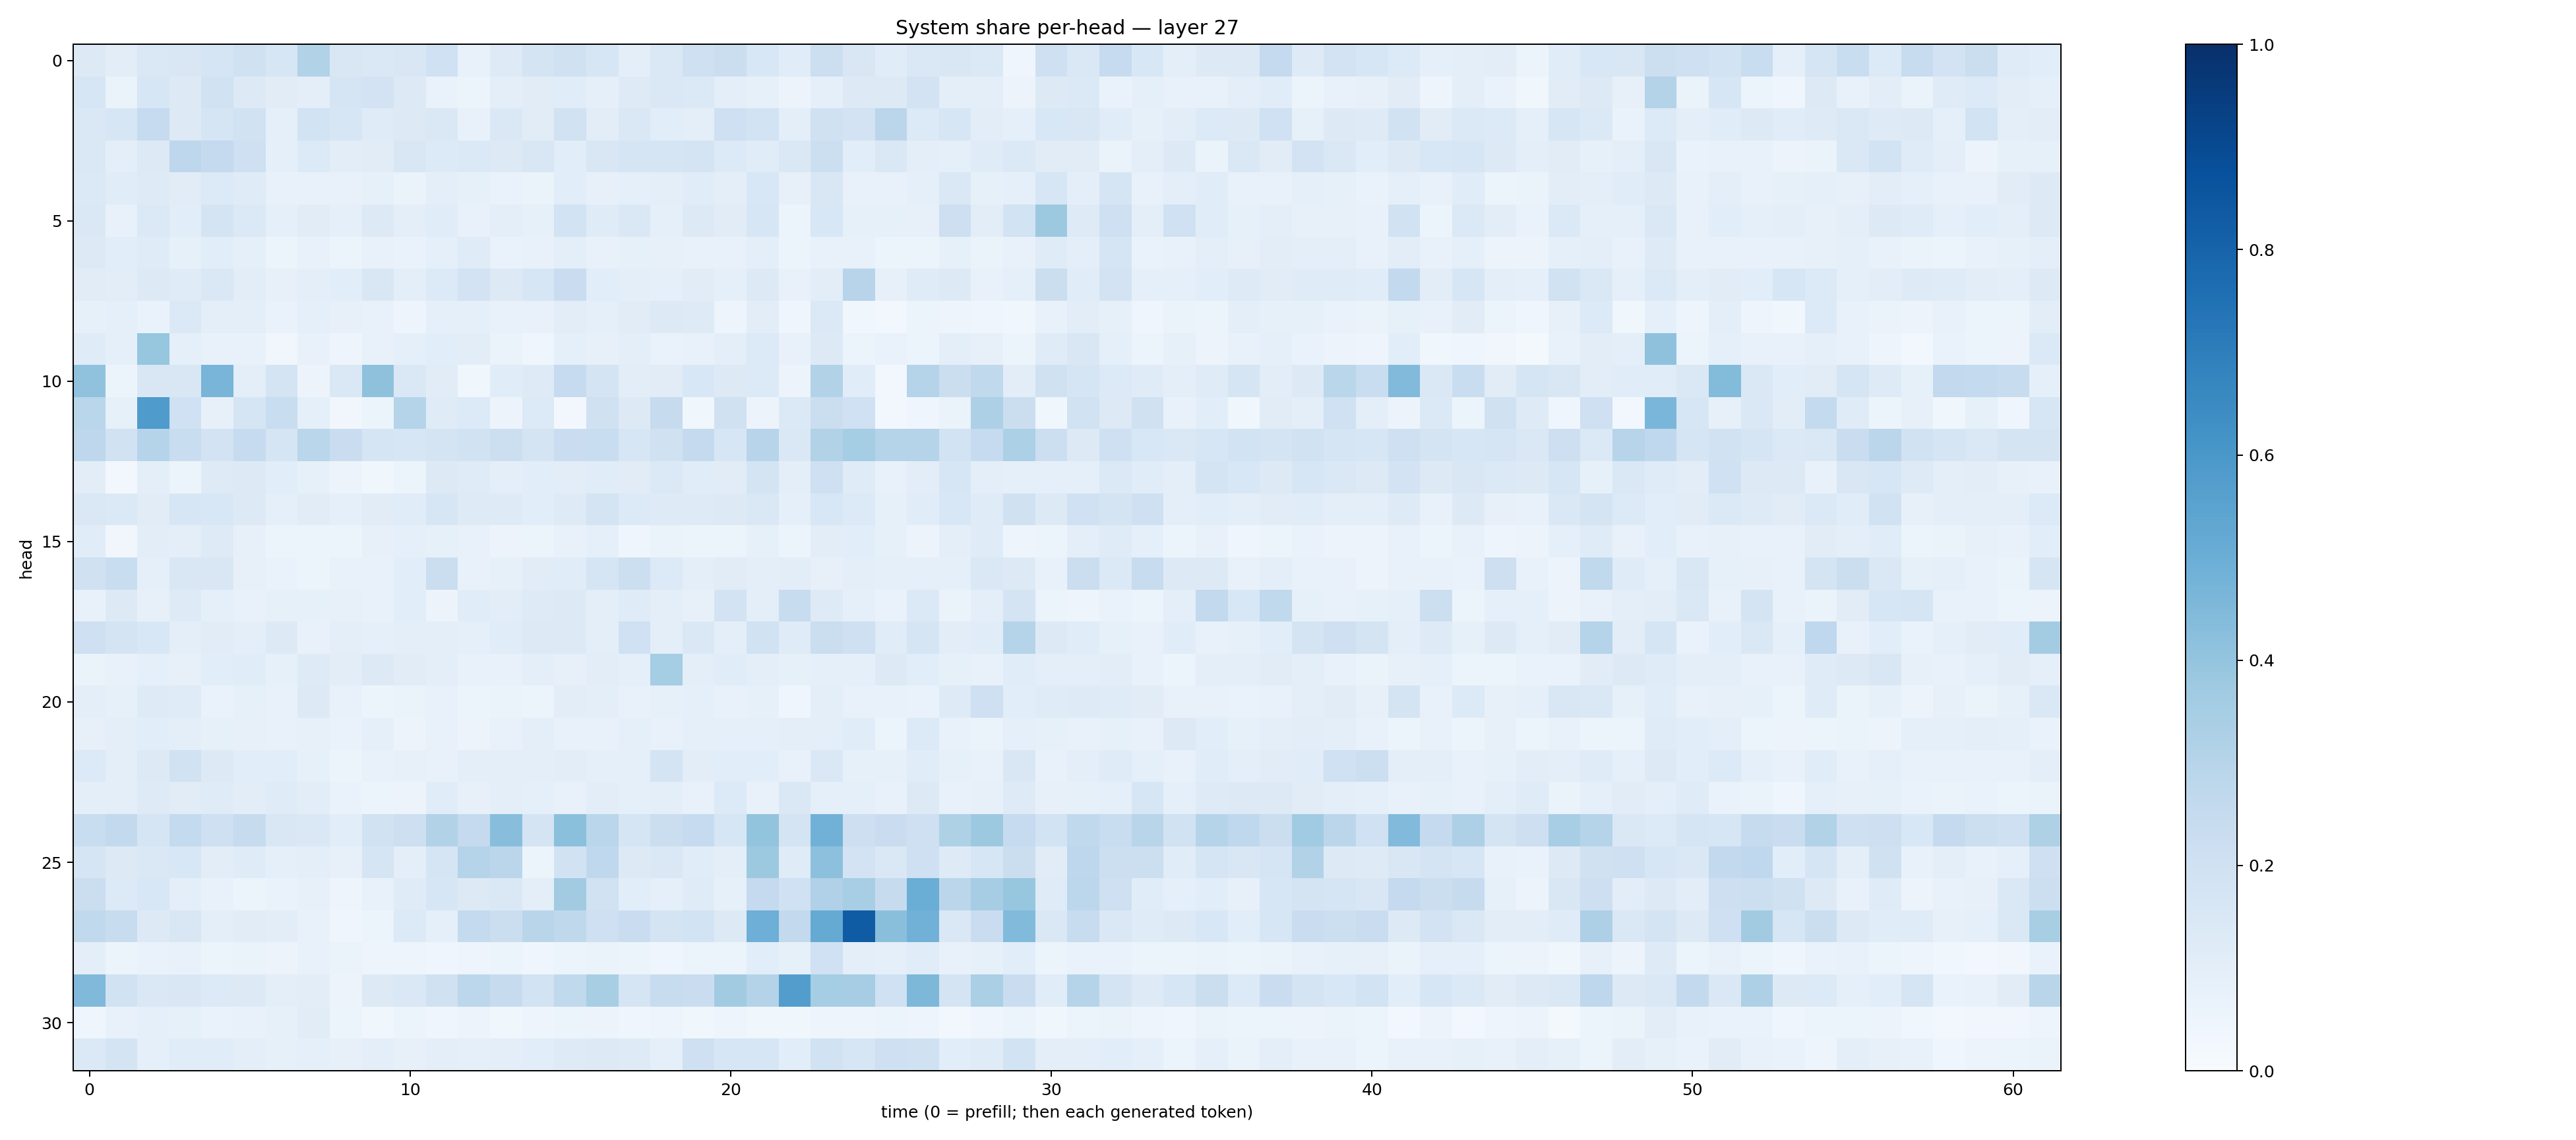

Values plotted in this chart, from the file beside it:
0.12790157, 0.101980425, 0.14379223, 0.15183325, 0.1685368, 0.19619119, 0.16174725, 0.3162895, 0.14851737, 0.14109538, 0.14979368, 0.20131668, 0.07682272, 0.12315137, 0.17271991, 0.19574112, 0.16095825, 0.096259736, 0.14266458, 0.20468791, 0.2265058, 0.15486555, 0.11658769, 0.21585849
0.1575, 0.06331, 0.1566, 0.128, 0.1879, 0.1251, 0.1109, 0.09681, 0.1655, 0.1801, 0.129, 0.06731, 0.06113, 0.0966, 0.1126, 0.1139, 0.09221, 0.1234, 0.1449, 0.1373, 0.09442, 0.08555, 0.056, 0.09269
0.1444, 0.1629, 0.2477, 0.1306, 0.1698, 0.1934, 0.09242, 0.185, 0.1638, 0.1185, 0.1257, 0.1447, 0.07287, 0.1463, 0.1098, 0.1904, 0.105, 0.1477, 0.1077, 0.09708, 0.2109, 0.1838, 0.09804, 0.1983
0.1427, 0.0971, 0.1253, 0.277, 0.2507, 0.2056, 0.08899, 0.1358, 0.1032, 0.1098, 0.1512, 0.1333, 0.1393, 0.1301, 0.1487, 0.1087, 0.1508, 0.1718, 0.1661, 0.1765, 0.1358, 0.1134, 0.1428, 0.2151
0.14, 0.1149, 0.1229, 0.1127, 0.1343, 0.1196, 0.0707, 0.07736, 0.07569, 0.08373, 0.06258, 0.09738, 0.08301, 0.06759, 0.06636, 0.1087, 0.07958, 0.09278, 0.1001, 0.1134, 0.09959, 0.1546, 0.08052, 0.1521
0.1461, 0.07349, 0.1396, 0.1077, 0.1747, 0.1375, 0.08611, 0.1111, 0.09295, 0.1315, 0.09963, 0.1134, 0.07179, 0.09976, 0.0841, 0.1861, 0.1201, 0.1436, 0.0908, 0.1308, 0.1126, 0.1638, 0.05862, 0.153
0.1327, 0.1062, 0.1206, 0.08587, 0.108, 0.0908, 0.06197, 0.07061, 0.06015, 0.07518, 0.06739, 0.08662, 0.1193, 0.07007, 0.07397, 0.09604, 0.07037, 0.08312, 0.08172, 0.07737, 0.07324, 0.09624, 0.05251, 0.07062
0.113, 0.1042, 0.125, 0.1188, 0.145, 0.1026, 0.07949, 0.09924, 0.1064, 0.15, 0.09958, 0.1336, 0.1822, 0.1325, 0.1613, 0.2278, 0.1056, 0.09462, 0.08868, 0.1095, 0.08652, 0.1314, 0.0724, 0.1025
0.0848, 0.08915, 0.06822, 0.1401, 0.09508, 0.09802, 0.06656, 0.09068, 0.08123, 0.07102, 0.04954, 0.08814, 0.08722, 0.07166, 0.0755, 0.1044, 0.09316, 0.1107, 0.1281, 0.1226, 0.04928, 0.1044, 0.04518, 0.1393
0.1174, 0.09034, 0.392, 0.08815, 0.07394, 0.07069, 0.03424, 0.0739, 0.0491, 0.07476, 0.09262, 0.108, 0.103, 0.06463, 0.04684, 0.08997, 0.0793, 0.09832, 0.06742, 0.07381, 0.09997, 0.1348, 0.07258, 0.1262
0.4099, 0.05217, 0.1494, 0.1496, 0.4685, 0.1008, 0.1738, 0.05785, 0.1453, 0.4115, 0.1438, 0.1107, 0.03668, 0.1158, 0.1235, 0.2471, 0.1725, 0.1038, 0.1127, 0.1551, 0.1309, 0.1363, 0.05747, 0.3107
0.2875, 0.0823, 0.5844, 0.2009, 0.08005, 0.1671, 0.2312, 0.09044, 0.03271, 0.05344, 0.2972, 0.1174, 0.1354, 0.0564, 0.1333, 0.03088, 0.1977, 0.1315, 0.2431, 0.03565, 0.1955, 0.05615, 0.1381, 0.2207
0.2764, 0.1887, 0.2999, 0.2314, 0.1828, 0.2464, 0.165, 0.2856, 0.2302, 0.1679, 0.1569, 0.1782, 0.1891, 0.2173, 0.1768, 0.2267, 0.2319, 0.1582, 0.1983, 0.2517, 0.158, 0.2962, 0.1456, 0.3141
0.1017, 0.02553, 0.09975, 0.05299, 0.1223, 0.1308, 0.107, 0.08414, 0.05816, 0.03591, 0.06145, 0.1256, 0.1183, 0.09637, 0.1076, 0.1046, 0.1164, 0.1098, 0.1369, 0.1167, 0.1119, 0.1762, 0.1011, 0.204
0.1454, 0.1403, 0.1116, 0.1584, 0.1537, 0.1298, 0.08873, 0.1128, 0.09189, 0.1098, 0.1142, 0.1621, 0.1249, 0.1228, 0.1069, 0.1229, 0.1745, 0.135, 0.1212, 0.1231, 0.1313, 0.1459, 0.09196, 0.1556
0.1142, 0.03374, 0.1016, 0.09915, 0.1223, 0.0814, 0.05881, 0.05285, 0.05297, 0.07902, 0.08742, 0.08208, 0.07262, 0.05539, 0.05998, 0.07104, 0.08778, 0.04072, 0.06394, 0.0513, 0.05979, 0.08293, 0.05452, 0.1026
0.1956, 0.231, 0.0898, 0.1486, 0.1491, 0.08194, 0.06867, 0.06152, 0.07512, 0.07133, 0.1081, 0.2251, 0.07587, 0.08237, 0.1109, 0.1157, 0.1708, 0.2184, 0.1331, 0.09598, 0.1119, 0.09845, 0.1026, 0.079
0.07292, 0.1272, 0.08172, 0.1249, 0.09344, 0.07782, 0.0822, 0.08209, 0.07992, 0.07219, 0.109, 0.05839, 0.1149, 0.1033, 0.1229, 0.1288, 0.09893, 0.1182, 0.09589, 0.07906, 0.1832, 0.1002, 0.2419, 0.1234
0.2082, 0.1773, 0.1548, 0.09964, 0.1105, 0.09441, 0.1273, 0.07748, 0.09509, 0.09245, 0.09619, 0.09646, 0.08671, 0.1146, 0.1258, 0.1275, 0.1008, 0.2025, 0.09749, 0.1461, 0.09903, 0.1878, 0.1194, 0.221
0.0649, 0.07553, 0.0933, 0.07966, 0.1092, 0.1168, 0.08301, 0.1223, 0.1053, 0.1326, 0.1108, 0.09478, 0.07517, 0.07088, 0.09742, 0.0803, 0.1021, 0.09182, 0.3533, 0.09845, 0.1163, 0.1003, 0.08455, 0.09184
0.09642, 0.08334, 0.1238, 0.1203, 0.06853, 0.08258, 0.07153, 0.1299, 0.07197, 0.05446, 0.06281, 0.07667, 0.0601, 0.06625, 0.06011, 0.1022, 0.09503, 0.07319, 0.08251, 0.09179, 0.07176, 0.08541, 0.04436, 0.09855
0.08169, 0.09383, 0.1059, 0.1012, 0.08213, 0.08125, 0.07622, 0.07929, 0.06978, 0.09171, 0.05684, 0.07333, 0.0585, 0.07809, 0.09485, 0.07379, 0.07262, 0.09011, 0.0708, 0.09105, 0.09052, 0.08936, 0.09819, 0.1007
0.1341, 0.09955, 0.1297, 0.1875, 0.132, 0.1061, 0.1076, 0.08309, 0.06129, 0.07551, 0.08103, 0.07388, 0.1002, 0.09425, 0.09581, 0.1049, 0.09348, 0.08965, 0.1779, 0.1017, 0.1088, 0.1078, 0.07606, 0.1434
0.097, 0.09754, 0.1216, 0.111, 0.1189, 0.1035, 0.1192, 0.1024, 0.0701, 0.06184, 0.05806, 0.1165, 0.08145, 0.09403, 0.09349, 0.0737, 0.1049, 0.09108, 0.09957, 0.07428, 0.1363, 0.07225, 0.1441, 0.09199
0.2323, 0.2593, 0.1651, 0.2559, 0.2086, 0.2451, 0.1501, 0.1469, 0.107, 0.1901, 0.2129, 0.3093, 0.2529, 0.4263, 0.1767, 0.4212, 0.2885, 0.1701, 0.2206, 0.2472, 0.1639, 0.4005, 0.1774, 0.4815
0.1702, 0.1269, 0.1416, 0.1536, 0.1027, 0.121, 0.0906, 0.09589, 0.0806, 0.1718, 0.09378, 0.1645, 0.3027, 0.2842, 0.05392, 0.1942, 0.2662, 0.1263, 0.1427, 0.1149, 0.09494, 0.378, 0.1185, 0.4172
0.223, 0.1333, 0.1534, 0.09834, 0.07427, 0.06196, 0.06779, 0.08154, 0.04842, 0.07795, 0.1173, 0.1578, 0.1293, 0.1446, 0.1, 0.3597, 0.1941, 0.1064, 0.08883, 0.1177, 0.08354, 0.2513, 0.2014, 0.3175
0.2624, 0.2393, 0.131, 0.152, 0.09695, 0.1097, 0.1032, 0.07205, 0.04209, 0.06047, 0.1331, 0.09229, 0.2578, 0.2203, 0.2892, 0.2726, 0.2035, 0.2286, 0.175, 0.1864, 0.1284, 0.4949, 0.2589, 0.5177
0.101, 0.05166, 0.06795, 0.07135, 0.05953, 0.06579, 0.05721, 0.07338, 0.06407, 0.04864, 0.04848, 0.04092, 0.04797, 0.06075, 0.04085, 0.05304, 0.06622, 0.05342, 0.04038, 0.059, 0.06188, 0.1088, 0.0832, 0.2017
0.4476, 0.1897, 0.1458, 0.1502, 0.1354, 0.1273, 0.1013, 0.1026, 0.05806, 0.129, 0.1416, 0.1983, 0.2775, 0.245, 0.1847, 0.2631, 0.3422, 0.1697, 0.2366, 0.2278, 0.3597, 0.3056, 0.5704, 0.3516
0.04443, 0.07267, 0.08744, 0.08218, 0.06852, 0.07694, 0.08303, 0.1129, 0.05912, 0.03559, 0.05956, 0.04292, 0.05756, 0.03635, 0.0485, 0.05149, 0.05545, 0.04251, 0.05041, 0.03838, 0.04774, 0.03745, 0.03902, 0.04928
0.1367, 0.1767, 0.08668, 0.1153, 0.1156, 0.09959, 0.08393, 0.09093, 0.07878, 0.09725, 0.08148, 0.09881, 0.09043, 0.09923, 0.1061, 0.1227, 0.1267, 0.1223, 0.09289, 0.2051, 0.159, 0.1634, 0.1089, 0.1925
